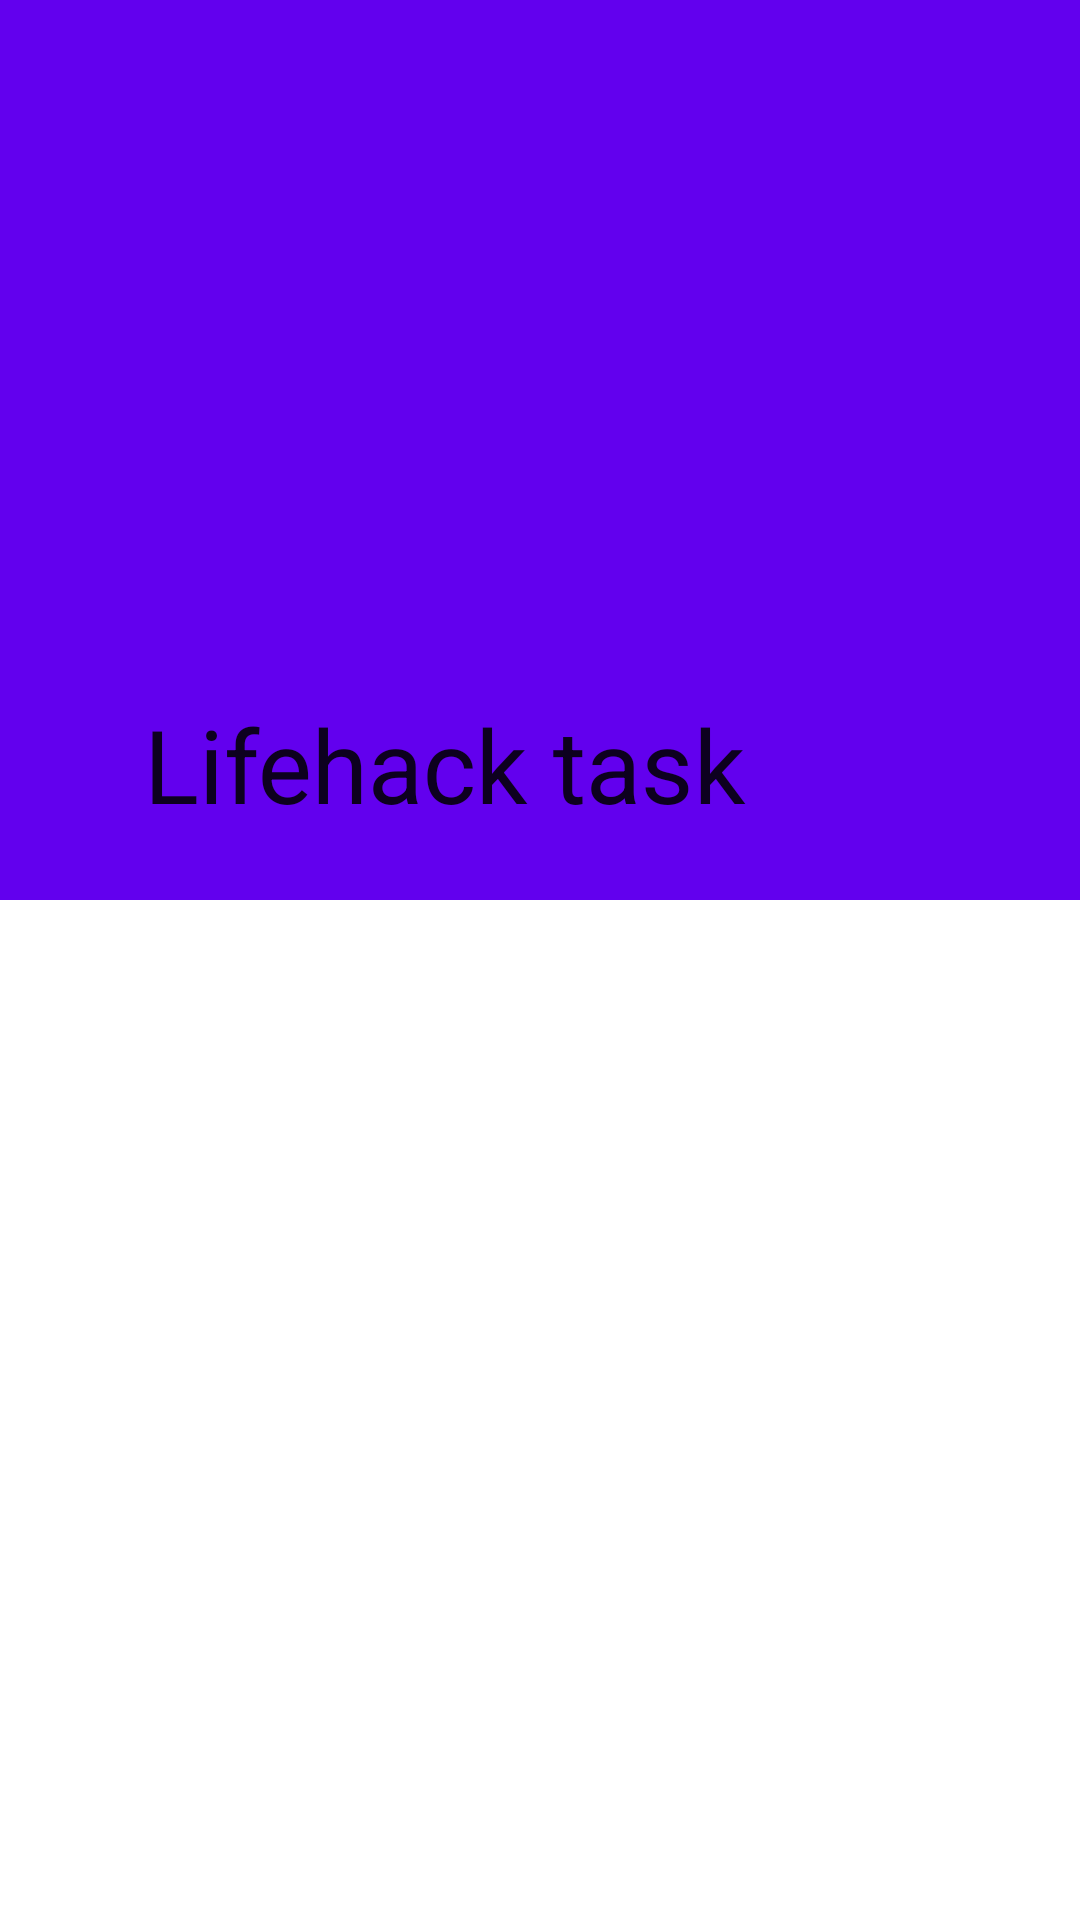

Reconstruct the res/layout file that produces this screen, plus the resources it refers to.
<!-- AndroidManifest.xml: activity theme CompanyInfo -->
<!-- res/layout/activity_company_info.xml -->
<?xml version="1.0" encoding="utf-8"?>
<layout xmlns:android="http://schemas.android.com/apk/res/android"
    xmlns:app="http://schemas.android.com/apk/res-auto">

    <data>

        <variable
            name="info"
            type="com.lifeindarkness.lifehacktask.data.Company" />
    </data>

    <androidx.coordinatorlayout.widget.CoordinatorLayout
        android:layout_width="match_parent"
        android:layout_height="match_parent">

        <com.google.android.material.appbar.AppBarLayout
            android:id="@+id/appBar"
            android:layout_width="match_parent"
            android:layout_height="300dp">

            <com.google.android.material.appbar.CollapsingToolbarLayout
                android:id="@+id/collapsingToolbar"
                android:layout_width="match_parent"
                android:layout_height="match_parent"
                app:collapsedTitleTextAppearance="@style/TextAppearance.AppCompat.Title"
                app:contentScrim="?attr/colorPrimary"
                app:expandedTitleMarginEnd="64dp"
                app:expandedTitleMarginStart="48dp"
                app:expandedTitleTextAppearance="@style/TextAppearance.Design.CollapsingToolbar.Expanded"
                app:layout_scrollFlags="scroll|exitUntilCollapsed|snap"
                app:title="@string/app_name">

                <androidx.appcompat.widget.AppCompatImageView
                    android:id="@+id/ivIcon"
                    android:layout_width="match_parent"
                    android:layout_height="match_parent"
                    android:adjustViewBounds="true"
                    android:scaleType="centerCrop"
                    app:layout_collapseMode="parallax" />

                <com.google.android.material.appbar.MaterialToolbar
                    android:id="@+id/toolbar"
                    android:layout_width="match_parent"
                    android:layout_height="?attr/actionBarSize"
                    app:layout_collapseMode="pin"
                    app:popupTheme="@style/Theme.MaterialComponents.Light"
                    app:subtitleTextColor="#fff"
                    app:titleTextColor="#fff" />
            </com.google.android.material.appbar.CollapsingToolbarLayout>
        </com.google.android.material.appbar.AppBarLayout>

        <androidx.core.widget.NestedScrollView
            android:layout_width="match_parent"
            android:layout_height="match_parent"
            app:layout_behavior="@string/appbar_scrolling_view_behavior">

            <androidx.appcompat.widget.LinearLayoutCompat
                android:layout_width="match_parent"
                android:layout_height="wrap_content"
                android:layout_marginTop="8dp"
                android:orientation="vertical"
                android:paddingStart="12dp"
                android:paddingEnd="12dp">

                <androidx.constraintlayout.widget.ConstraintLayout
                    android:layout_width="match_parent"
                    android:layout_height="wrap_content">

                    <com.google.android.material.textview.MaterialTextView
                        android:id="@+id/tvName"
                        android:layout_width="0dp"
                        android:layout_height="wrap_content"
                        android:text="@{info.name}"
                        android:textColor="#000"
                        android:textSize="22sp"
                        app:layout_constraintEnd_toStartOf="@id/ivSite"
                        app:layout_constraintStart_toStartOf="parent"
                        app:layout_constraintTop_toTopOf="parent" />

                    <androidx.appcompat.widget.AppCompatImageView
                        android:id="@+id/ivSite"
                        android:layout_width="56dp"
                        android:layout_height="56dp"
                        android:background="?selectableItemBackgroundBorderless"
                        android:clickable="true"
                        android:focusable="true"
                        android:padding="16dp"
                        app:layout_constraintEnd_toEndOf="parent"
                        app:layout_constraintTop_toTopOf="parent"
                        app:srcCompat="@drawable/ic_baseline_language" />
                </androidx.constraintlayout.widget.ConstraintLayout>

                <androidx.constraintlayout.widget.ConstraintLayout
                    android:id="@+id/lPhone"
                    android:layout_width="match_parent"
                    android:layout_height="wrap_content">

                    <androidx.appcompat.widget.AppCompatImageView
                        android:id="@+id/ivPhone"
                        android:layout_width="56dp"
                        android:layout_height="56dp"
                        android:padding="16dp"
                        app:layout_constraintStart_toStartOf="parent"
                        app:layout_constraintTop_toTopOf="parent"
                        app:srcCompat="@drawable/ic_baseline_local_phone" />

                    <com.google.android.material.textview.MaterialTextView
                        android:layout_width="0dp"
                        android:layout_height="wrap_content"
                        android:text="@{info.phone}"
                        app:layout_constraintBottom_toBottomOf="parent"
                        app:layout_constraintEnd_toEndOf="parent"
                        app:layout_constraintHorizontal_bias="0.5"
                        app:layout_constraintStart_toEndOf="@id/ivPhone"
                        app:layout_constraintTop_toTopOf="parent" />

                </androidx.constraintlayout.widget.ConstraintLayout>

                <com.google.android.material.textview.MaterialTextView
                    android:layout_width="match_parent"
                    android:layout_height="wrap_content"
                    android:text="@{info.description}"
                    android:textColor="#666666" />


            </androidx.appcompat.widget.LinearLayoutCompat>
        </androidx.core.widget.NestedScrollView>
    </androidx.coordinatorlayout.widget.CoordinatorLayout>
</layout>
<!-- resources referenced by this layout -->
<resources>
  <string name="app_name">Lifehack task</string>
  <style name="CompanyInfo" parent="Theme.MaterialComponents.Light.NoActionBar">
          <item name="colorPrimary">@color/colorPrimary</item>
          <item name="colorPrimaryDark">@color/colorPrimaryDark</item>
          <item name="colorAccent">@color/colorAccent</item>
          <item name="materialAlertDialogTheme">
              @style/ThemeOverlay.MaterialComponents.MaterialAlertDialog
          </item>
      </style>
  <!-- not gathered from this repository: default colours our renderer supplied (Android Studio template values) -->
  <color name="colorPrimary">#FF6200EE</color>
  <color name="colorPrimaryDark">#FF3700B3</color>
  <color name="colorAccent">#FF03DAC5</color>
</resources>
